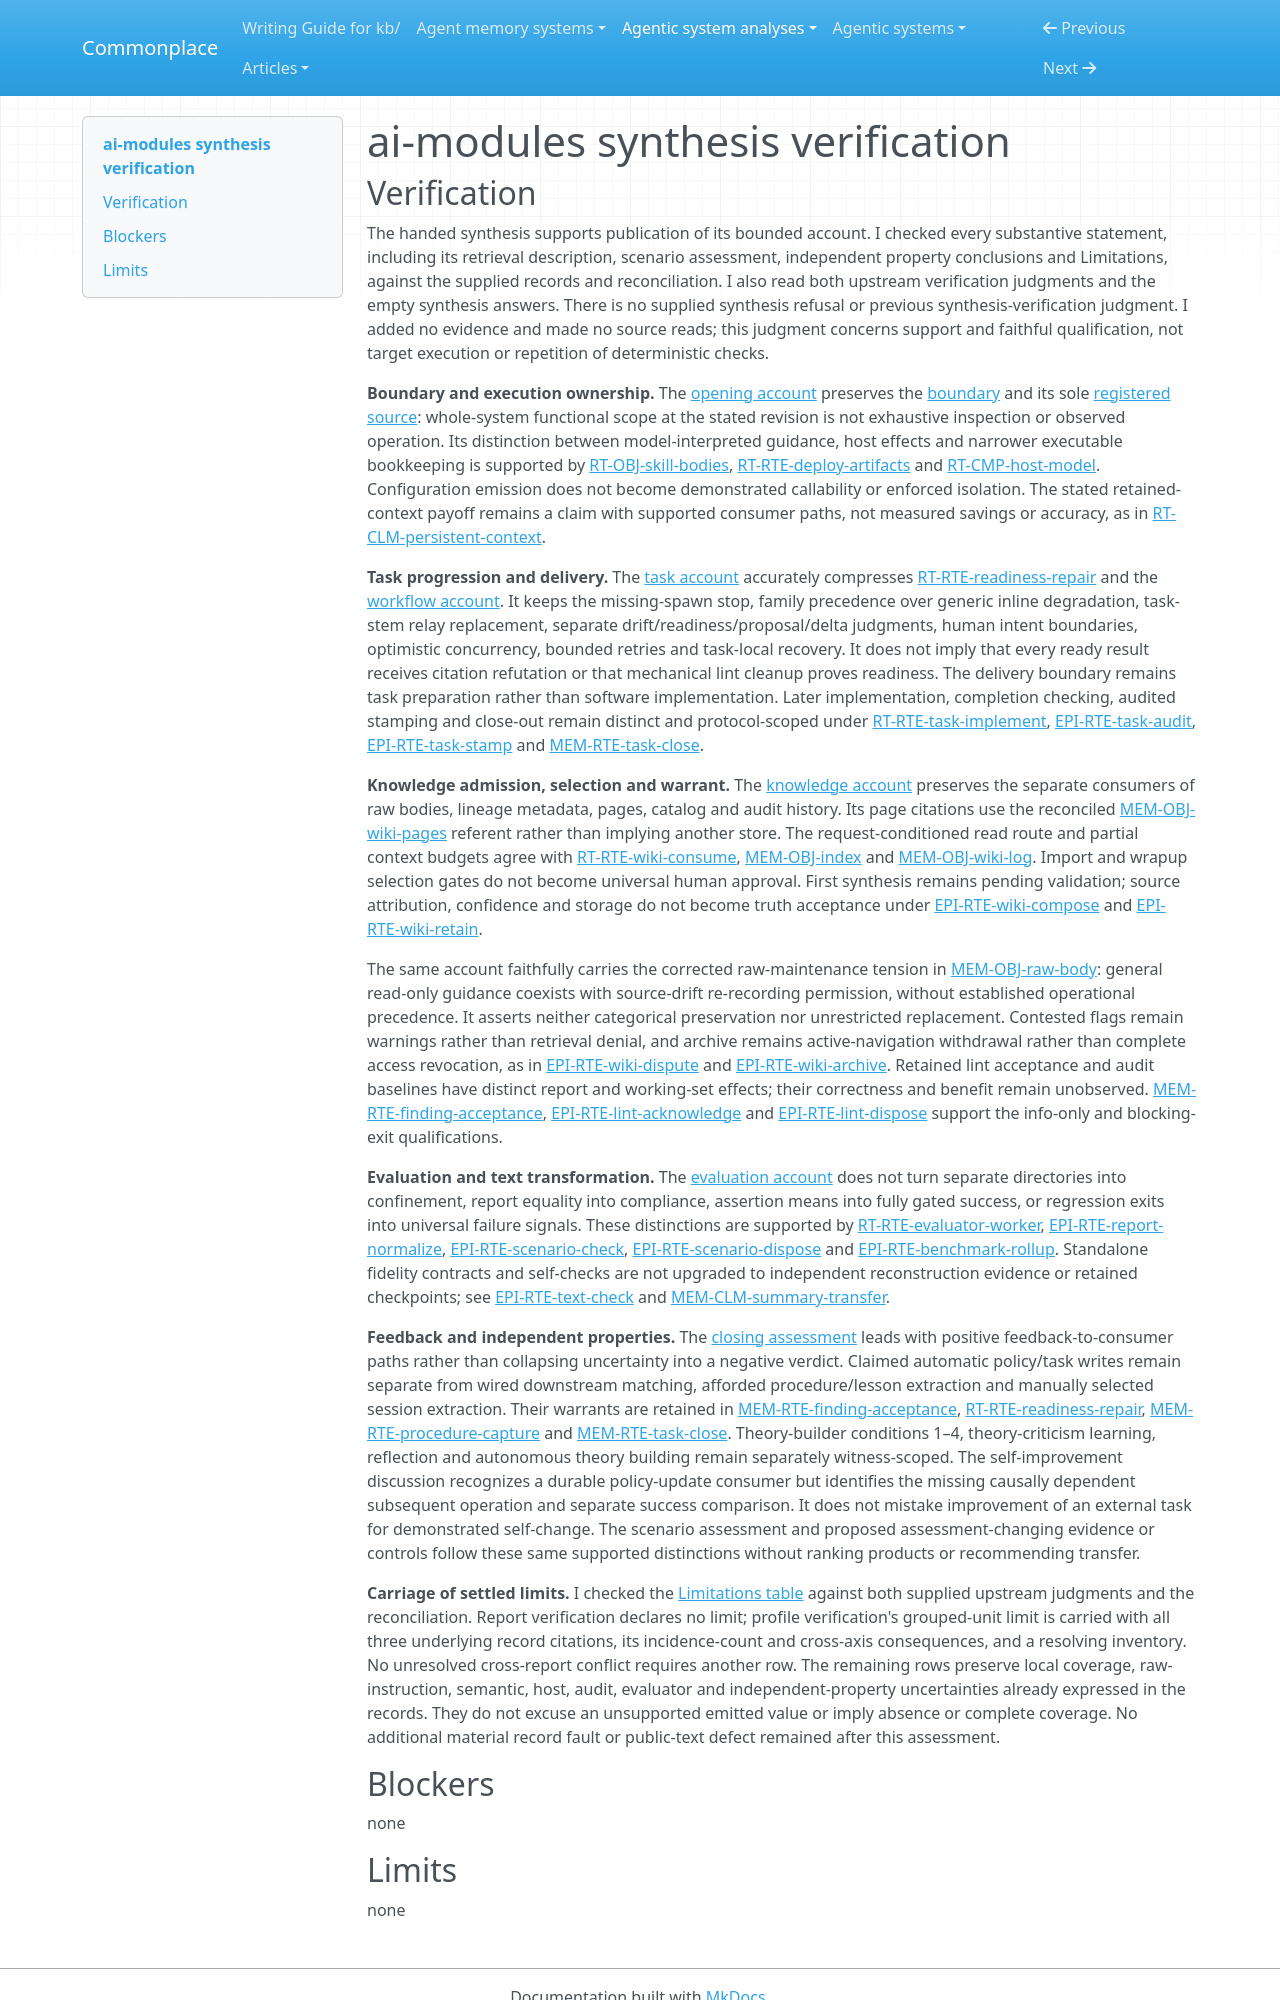

repository: zby/commonplace · page: agentic-system-analyses/retained/ai-modules/synthesis-verification/index.html · generator: mkdocs

---
type: agentic-system-analyses/types/agentic-system-verification.md
description: "Independent verification of ai-modules' public synthesis against its accepted records at the frozen Git boundary."
run-id: AAS-2026-10-14-ai-modules-a7044d5627d2-01
reviewed-boundary: "0cf0227c416f75a79d7317f603a209a63e7a3c8f"
---

# ai-modules synthesis verification
